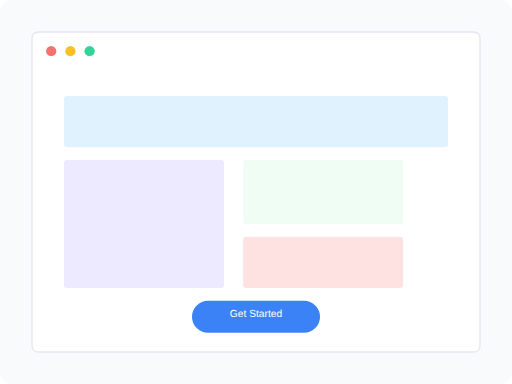
t = 0.00 s
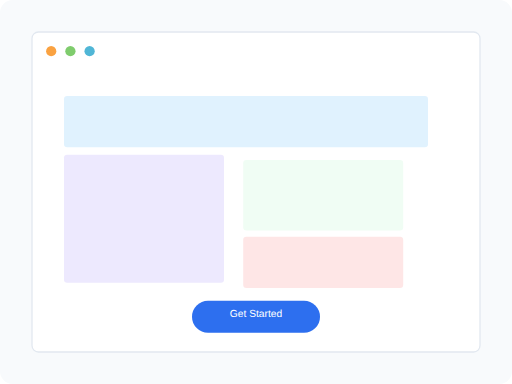
t = 1.25 s
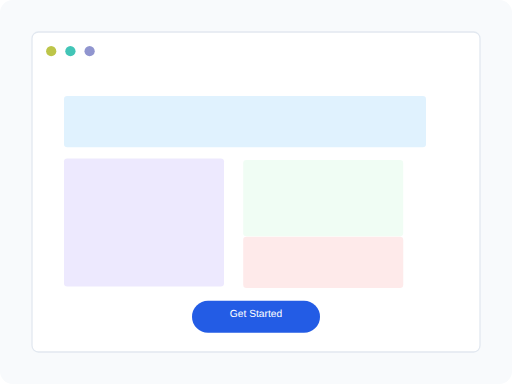
t = 2.63 s
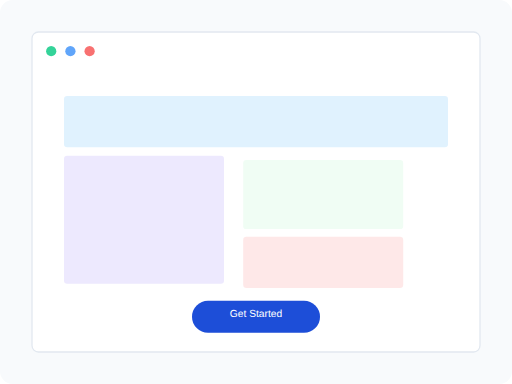
t = 4.00 s
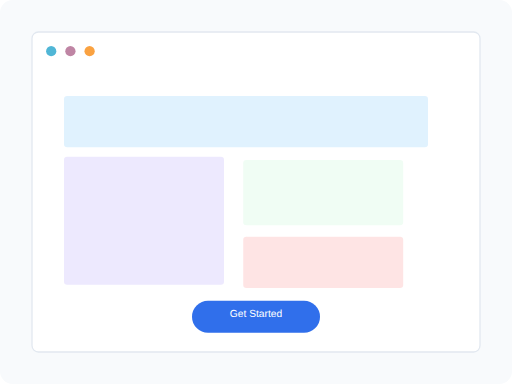
t = 5.25 s
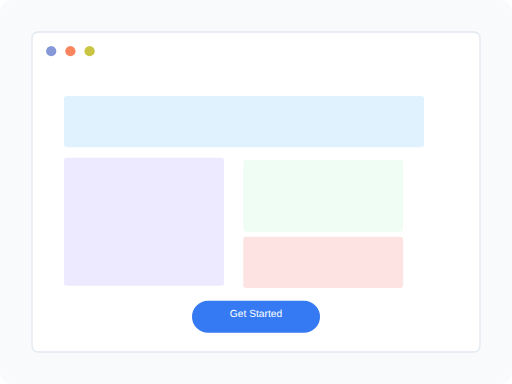
t = 6.50 s

The animated SVG that drew these frames (rendered in a browser with its animation timeline set to each time). Animation: 8 SMIL elements (animate=8); one cycle of 8.00 s, repeats indefinitely.

<svg viewBox="0 0 800 600" xmlns="http://www.w3.org/2000/svg">
  <!-- Background -->
  <rect width="800" height="600" fill="#f8fafc" rx="20"/>
  
  <!-- Animated Browser Window -->
  <rect x="50" y="50" width="700" height="500" fill="white" rx="10" stroke="#e2e8f0" stroke-width="2"/>
  
  <!-- Browser Controls -->
  <circle cx="80" cy="80" r="8" fill="#f87171">
    <animate attributeName="fill" values="#f87171;#fbbf24;#34d399;#60a5fa;#f87171" dur="8s" repeatCount="indefinite"/>
  </circle>
  <circle cx="110" cy="80" r="8" fill="#fbbf24">
    <animate attributeName="fill" values="#fbbf24;#34d399;#60a5fa;#f87171;#fbbf24" dur="8s" repeatCount="indefinite"/>
  </circle>
  <circle cx="140" cy="80" r="8" fill="#34d399">
    <animate attributeName="fill" values="#34d399;#60a5fa;#f87171;#fbbf24;#34d399" dur="8s" repeatCount="indefinite"/>
  </circle>
  
  <!-- Content Blocks with Animation -->
  <rect x="100" y="150" width="600" height="80" rx="5" fill="#e0f2fe">
    <animate attributeName="width" values="600;550;600" dur="4s" repeatCount="indefinite"/>
  </rect>
  
  <rect x="100" y="250" width="250" height="200" rx="5" fill="#ede9fe">
    <animate attributeName="y" values="250;240;250" dur="3s" repeatCount="indefinite"/>
  </rect>
  
  <rect x="380" y="250" width="250" height="100" rx="5" fill="#f0fdf4">
    <animate attributeName="height" values="100;120;100" dur="5s" repeatCount="indefinite"/>
  </rect>
  
  <rect x="380" y="370" width="250" height="80" rx="5" fill="#fee2e2">
    <animate attributeName="opacity" values="1;0.7;1" dur="6s" repeatCount="indefinite"/>
  </rect>
  
  <!-- CTA Button Animation -->
  <rect x="300" y="470" width="200" height="50" rx="25" fill="#3b82f6">
    <animate attributeName="fill" values="#3b82f6;#2563eb;#1d4ed8;#3b82f6" dur="6s" repeatCount="indefinite"/>
  </rect>
  <text x="400" y="495" text-anchor="middle" fill="white" font-family="Arial" font-size="16">Get Started</text>
</svg>